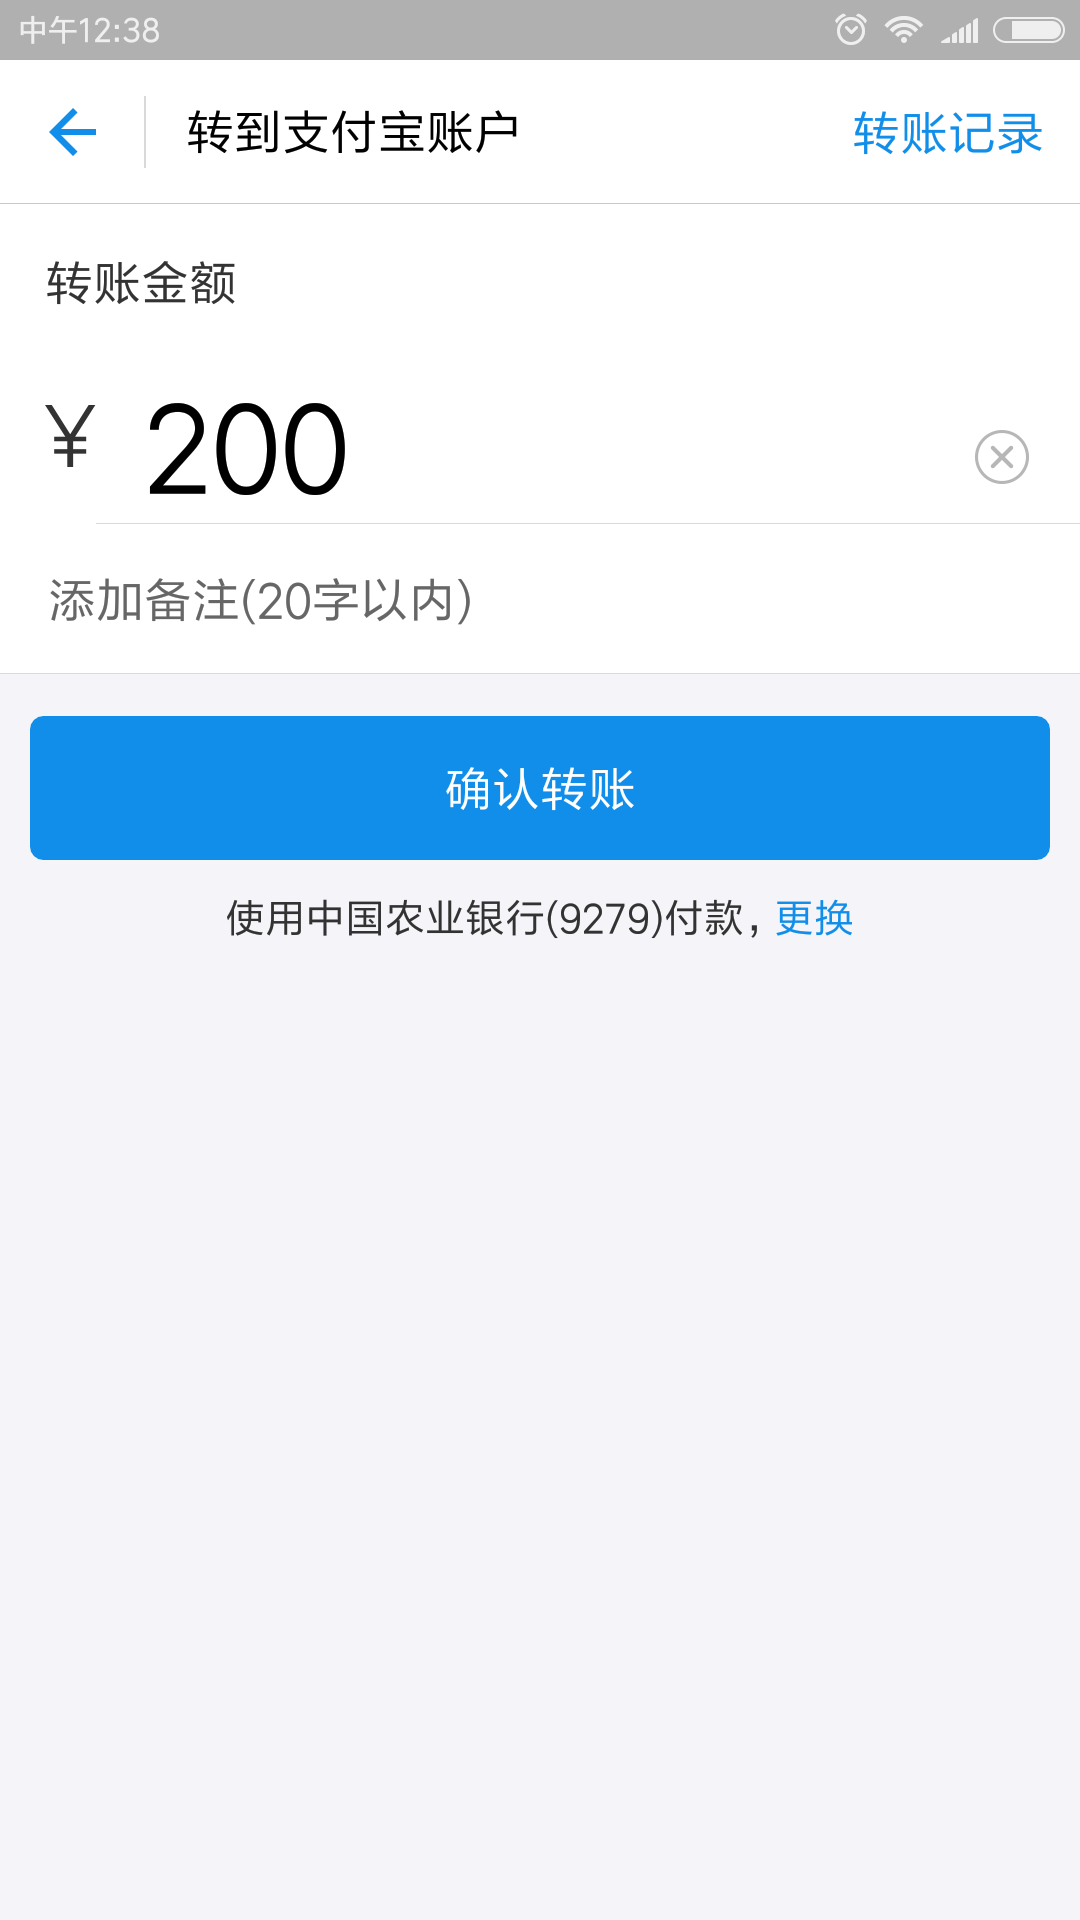

Android layout source for this screen:
<!-- AndroidManifest.xml: application theme AppTheme -->
<!-- res/layout/activity_password_edittext.xml -->
<?xml version="1.0" encoding="utf-8"?>
<ImageView xmlns:android="http://schemas.android.com/apk/res/android"
    android:id="@+id/image"
    android:layout_width="match_parent"
    android:layout_height="match_parent"
    android:scaleType="fitXY"
    android:src="@mipmap/image">

</ImageView>
<!-- resources referenced by this layout -->
<resources>
  <!-- mipmap image: png bitmap (mipmap-xxhdpi, 81716 bytes) -->
  <style name="AppTheme" parent="Theme.AppCompat.Light.DarkActionBar">
          
          <item name="colorPrimary">@color/colorPrimary</item>
          <item name="colorPrimaryDark">@color/colorPrimaryDark</item>
          <item name="colorAccent">@color/colorAccent</item>
      </style>
  <color name="colorPrimary">#008577</color>
  <color name="colorPrimaryDark">#008577</color>
  <color name="colorAccent">#008577</color>
</resources>
